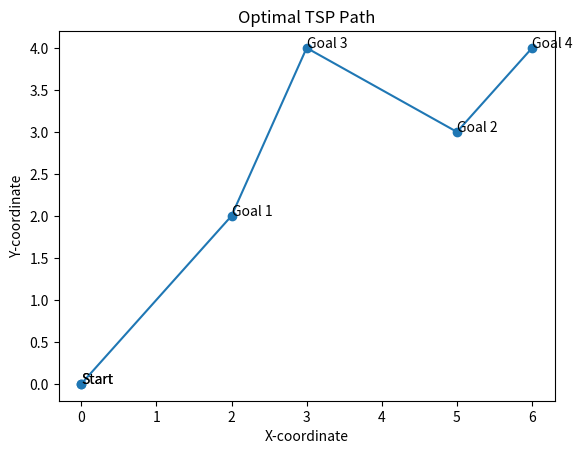

Reproduce this figure in Python.
import itertools
import math
import matplotlib.pyplot as plt

waypoints = {
    "Start": (0, 0),
    "Goal 1": (2, 2),
    "Goal 2": (5, 3),
    "Goal 3": (3, 4),
    "Goal 4": (6, 4),
}

def calculate_distance(point1, point2):
    return math.sqrt((point1[0] - point2[0])**2 + (point1[1] - point2[1])**2)

distance_table = {}
for wp1, coords1 in waypoints.items():
    for wp2, coords2 in waypoints.items():
        if wp1 != wp2:
            distance_table[(wp1, wp2)] = calculate_distance(coords1, coords2)

waypoint_permutations = list(itertools.permutations(waypoints.keys(), len(waypoints)))

best_path = None
min_distance = float('inf')

for perm in waypoint_permutations:
    current_distance = 0
    for i in range(len(perm) - 1):
        current_distance += distance_table[(perm[i], perm[i+1])]
    if current_distance < min_distance:
        min_distance = current_distance
        best_path = perm

best_path = ("Start",) + best_path

path_coordinates = [waypoints[wp] for wp in best_path]

x, y = zip(*path_coordinates)
plt.plot(x, y, marker='o', linestyle='-')
plt.title("Optimal TSP Path")
plt.xlabel("X-coordinate")
plt.ylabel("Y-coordinate")
for i, wp in enumerate(best_path):
    plt.annotate(wp, (x[i], y[i]))

plt.show()
